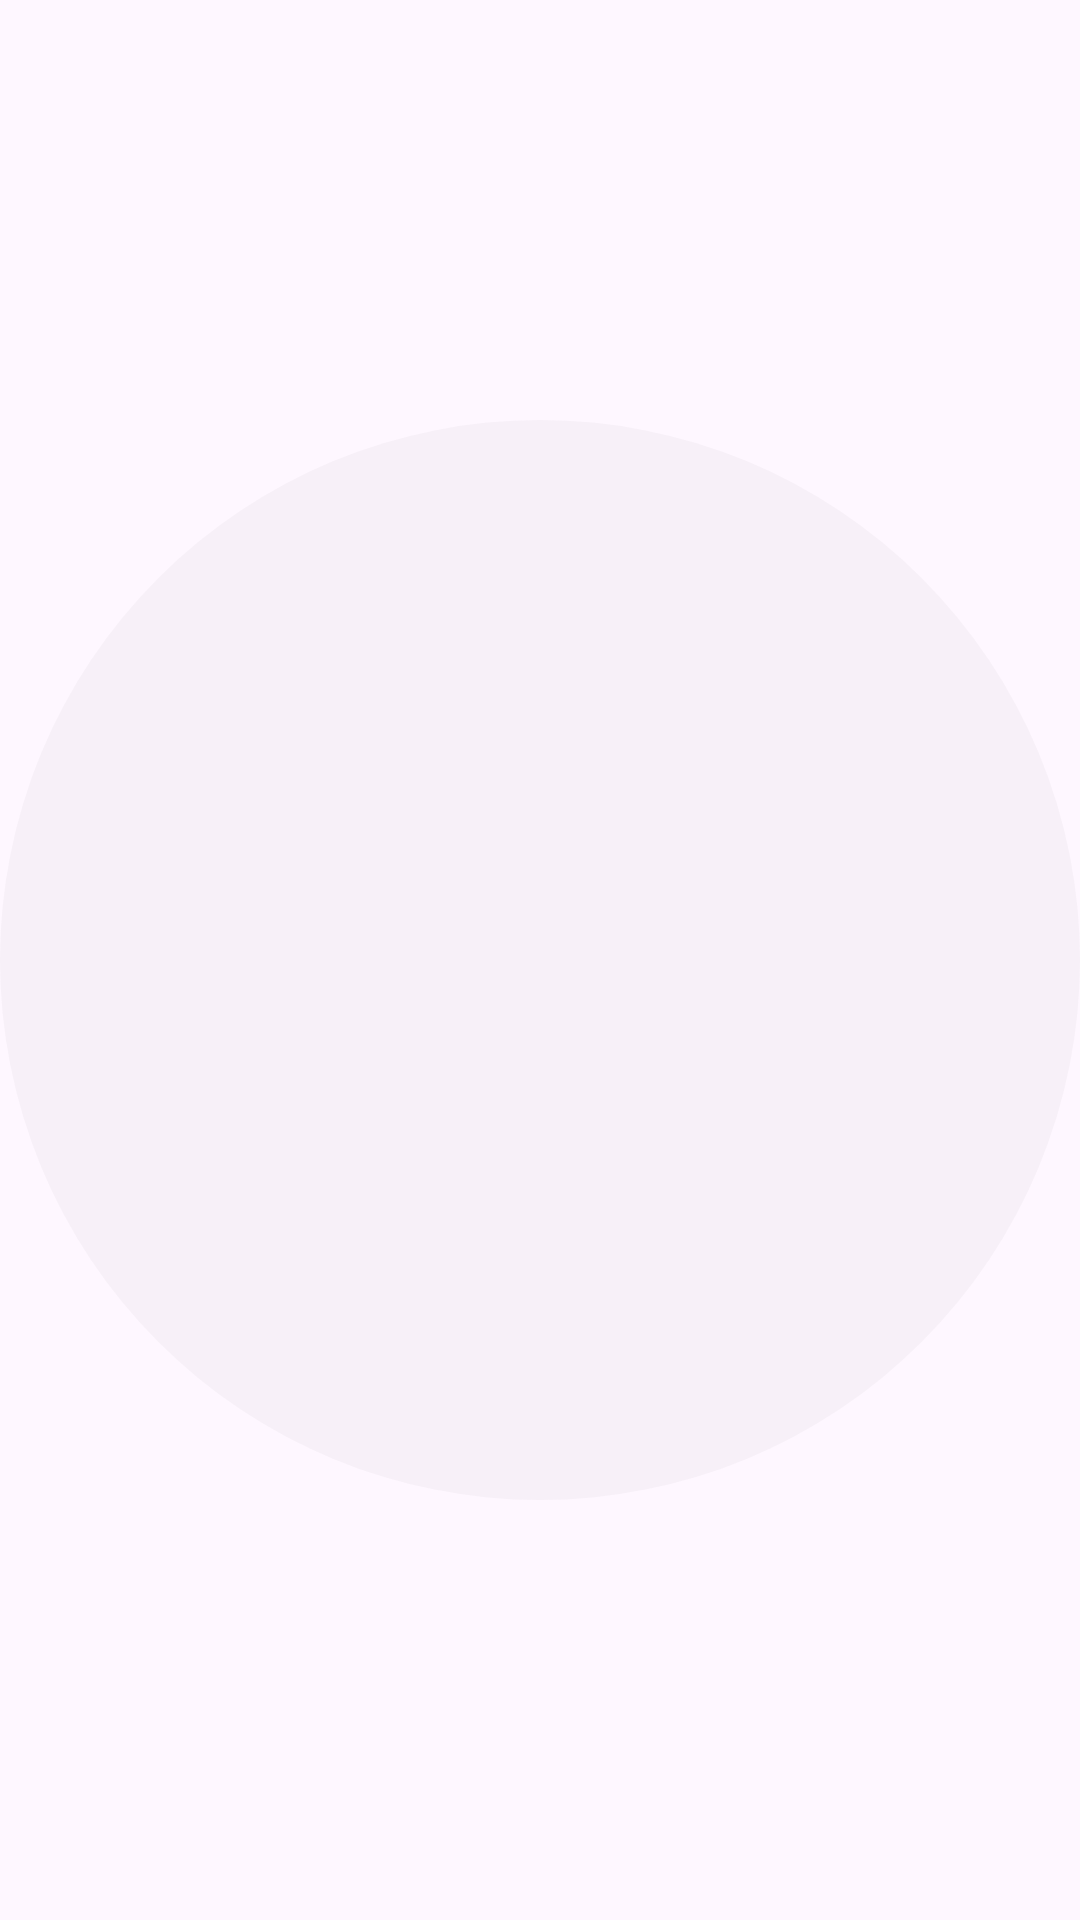

This screen was rendered from an Android layout file. Write that file and the resources it references.
<!-- AndroidManifest.xml: application theme Theme.GradenWateringScheduler -->
<!-- res/layout/day_circle.xml -->
<?xml version="1.0" encoding="utf-8"?>
<androidx.constraintlayout.widget.ConstraintLayout
    xmlns:android="http://schemas.android.com/apk/res/android"
    xmlns:app="http://schemas.android.com/apk/res-auto"
    android:layout_width="45dp"
    android:layout_height="45dp"
    android:layout_marginEnd="4dp">

    <TextView
        android:id="@+id/dayTextView"
        android:layout_width="0dp"
        android:layout_height="0dp"
        android:background="@drawable/circle_unselected"
        android:textColor="#FFFFFF"
        android:textSize="12sp"
        android:textStyle="bold"
        android:gravity="center"
        app:layout_constraintDimensionRatio="1:1"
        app:layout_constraintTop_toTopOf="parent"
        app:layout_constraintBottom_toBottomOf="parent"
        app:layout_constraintStart_toStartOf="parent"
        app:layout_constraintEnd_toEndOf="parent" />
</androidx.constraintlayout.widget.ConstraintLayout>
<!-- resources referenced by this layout -->
<resources>
  <!-- drawable circle_unselected (drawable) -->
  <shape xmlns:android="http://schemas.android.com/apk/res/android"
      android:shape="oval">
      <solid android:color="@color/disable" /> 
  </shape>
  <style name="Theme.GradenWateringScheduler" parent="Base.Theme.GradenWateringScheduler" />
  <color name="disable">#0D757575</color>
  <style name="Base.Theme.GradenWateringScheduler" parent="Theme.Material3.DayNight.NoActionBar">
          
          
      </style>
</resources>
